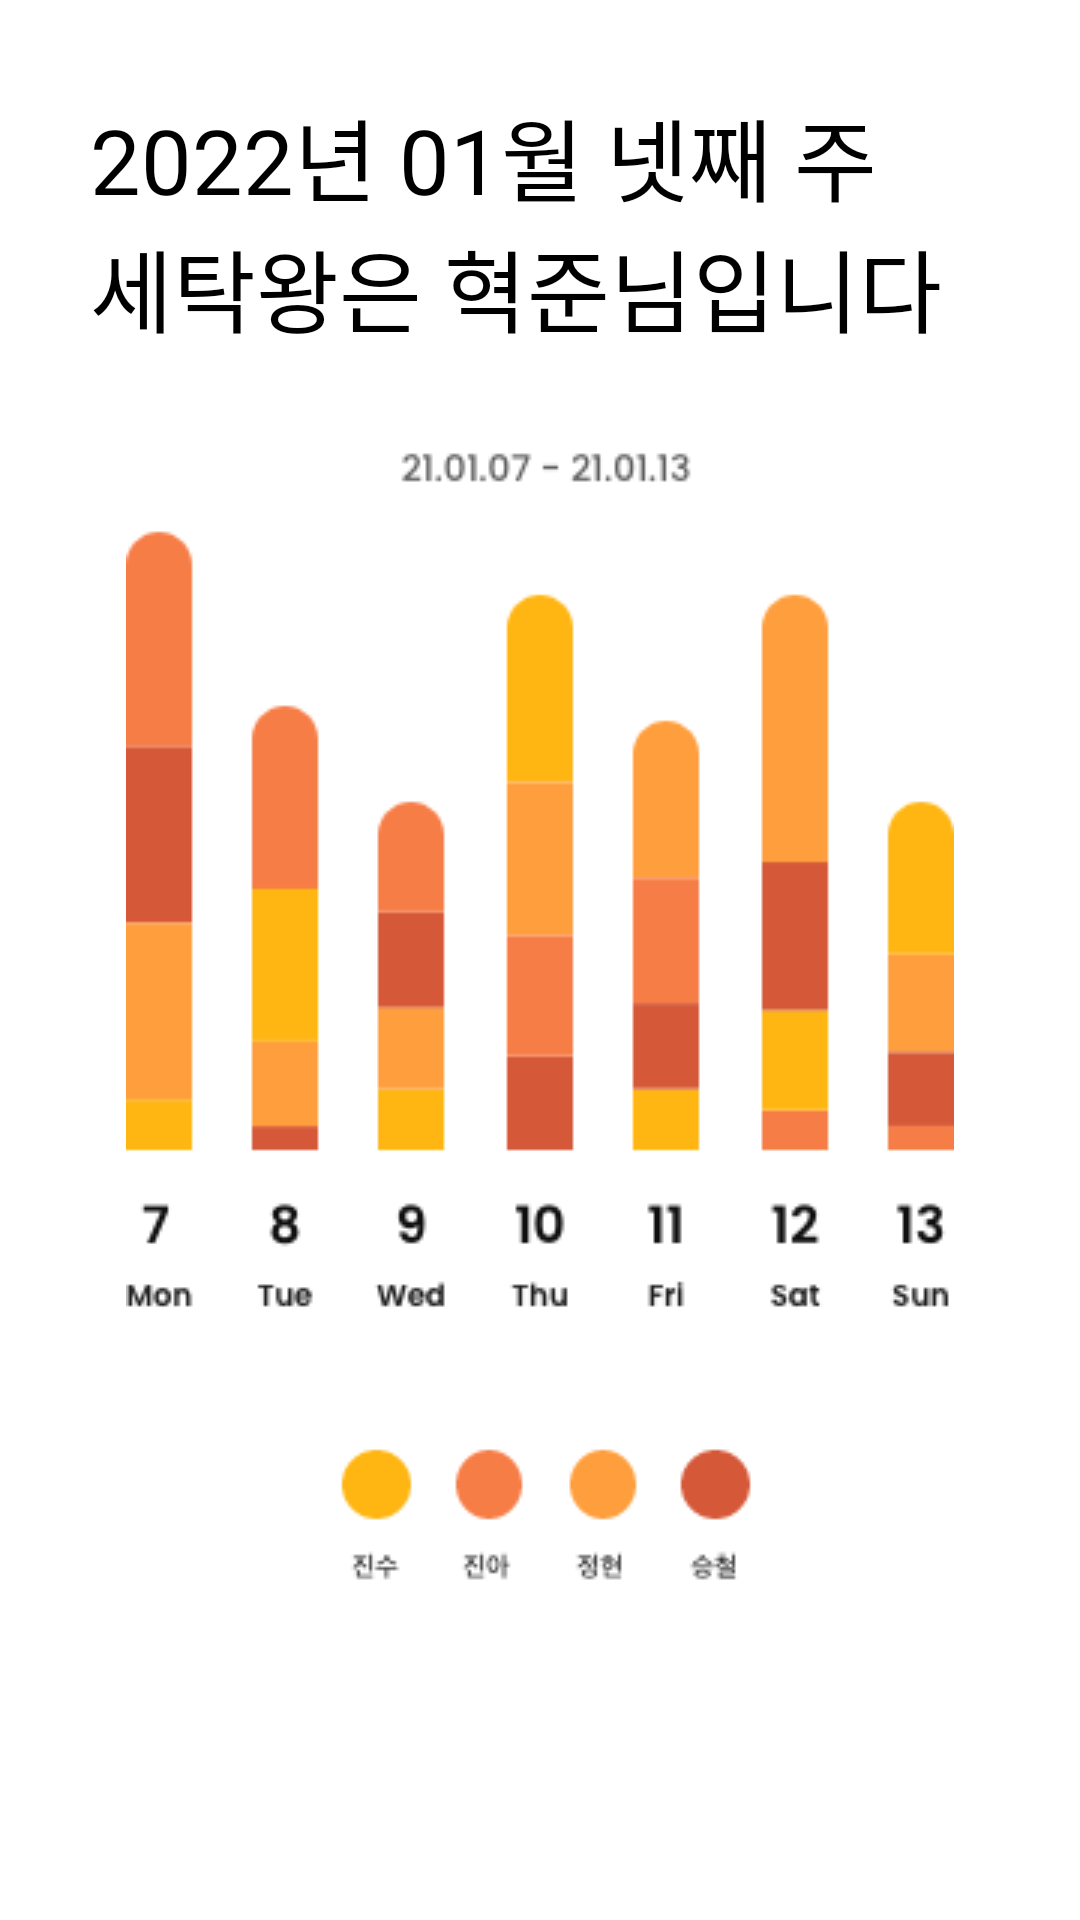

Write the Android layout XML for this screen, with the resource values it uses.
<!-- AndroidManifest.xml: application theme Theme.Homework -->
<!-- res/layout/fragment_bottom_fragment2_weekly.xml -->
<?xml version="1.0" encoding="utf-8"?>

<LinearLayout
    xmlns:android="http://schemas.android.com/apk/res/android"
    xmlns:tools="http://schemas.android.com/tools"
    android:layout_width="match_parent"
    android:layout_height="match_parent"
    xmlns:app="http://schemas.android.com/apk/res-auto"
    tools:context=".fragment.BottomFragment2_monthly"
    android:padding="30dp"
    android:orientation="vertical">

    <TextView
        android:layout_width="wrap_content"
        android:layout_height="wrap_content"
        android:textSize="30dp"
        android:textColor="@color/black"
        android:fontFamily="@font/applesdgothicneob"
        android:text="2022년 01월 넷째 주" />

    <TextView
        android:layout_width="wrap_content"
        android:layout_height="wrap_content"
        android:textSize="30dp"
        android:textColor="@color/black"
        android:fontFamily="@font/applesdgothicneob"
        android:text="세탁왕은 혁준님입니다" />

    <ImageView
        android:layout_width="match_parent"
        android:layout_height="wrap_content"
        android:layout_marginTop="30dp"
        android:src="@drawable/icon_graph"/>

</LinearLayout>
<!-- resources referenced by this layout -->
<resources>
  <color name="black">#FF000000</color>
  <!-- drawable icon_graph: png bitmap (drawable-v24, 14843 bytes) -->
  <style name="Theme.Homework" parent="Theme.MaterialComponents.Light.NoActionBar">
          
          <item name="colorPrimary">@android:color/holo_orange_dark</item>
          <item name="colorPrimaryVariant">@android:color/holo_orange_light</item>
          <item name="colorOnPrimary">@color/white</item>
          
          <item name="colorSecondary">@color/teal_200</item>
          <item name="colorSecondaryVariant">@color/teal_700</item>
          <item name="colorOnSecondary">@color/black</item>
          
          <item name="android:statusBarColor" tools:targetApi="l">@color/white</item>
          <item name="android:windowLightStatusBar" tools:targetApi="m">true</item>
      </style>
  <color name="white">#FFFFFFFF</color>
  <color name="teal_200">#FF03DAC5</color>
  <color name="teal_700">#FF018786</color>
</resources>
